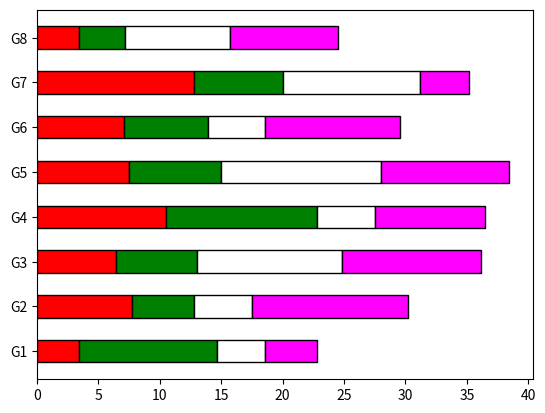

The script that saved this image:
import matplotlib.pyplot as p

data = [[ 3.40022085, 7.70632498, 6.4097905, 10.51648577,
7.5330039, 7.1123587, 12.77792868, 3.44773477],
[ 11.24811149, 5.03778215, 6.65808464, 12.32220677, 7.45964195,
6.79685302, 7.24578743, 3.69371847],
[ 3.94253354, 4.74763549, 11.73529246, 4.6465543, 12.9952182,
4.63832778, 11.16849999, 8.56883433],
[ 4.24409799, 12.71746612, 11.3772169, 9.00514257, 10.47084185,
10.97567589, 3.98287652, 8.80552122]]
color=['red','green','white','magenta']
y=['G1','G2','G3','G4','G5','G6','G7','G8']
l=[0,0,0,0,0,0,0,0]
for i in range(0,4):
 p.barh(y,data[i],0.5,color=color[i],left=l,edgecolor='black')
 l=[l[x]+data[i][x] for x in range(0,8)]
p.show()
